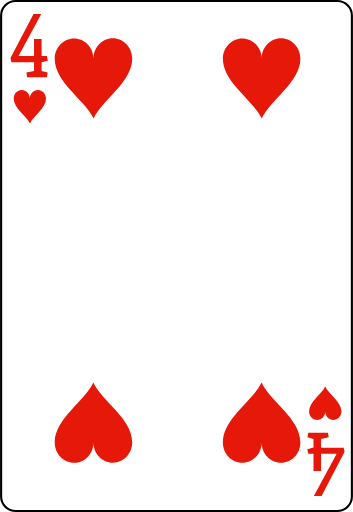
t = 0.00 s
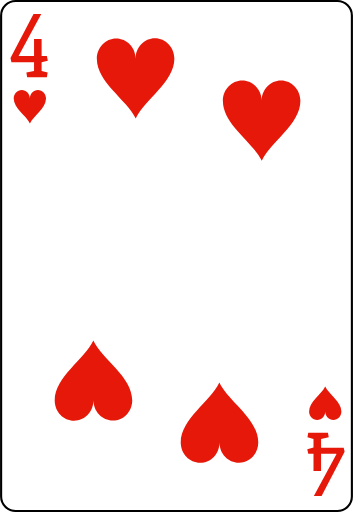
t = 0.25 s
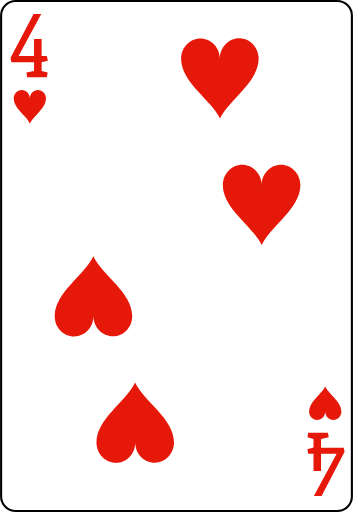
t = 0.75 s
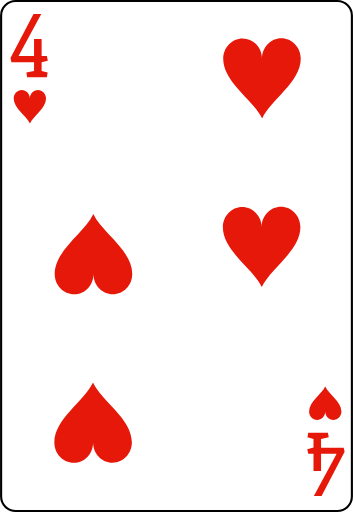
t = 1.00 s
t = 1.25 s: frame unchanged from t = 0.75 s, image omitted
t = 1.75 s: frame unchanged from t = 0.25 s, image omitted

The animated SVG that drew these frames (rendered in a browser with its animation timeline set to each time). Animation: 4 SMIL elements (animateTransform=4); one cycle of 2.00 s, repeats indefinitely.

<?xml version="1.0" encoding="UTF-8"?>
<svg id="_图层_2" data-name="图层 2" xmlns="http://www.w3.org/2000/svg" viewBox="0 0 167.513031 243.0499573">
  <defs>
    <style>
      .cls-1 {
        fill: #e6180a;
      }

      .cls-2 {
        fill: #fff;
        stroke: #000;
        stroke-miterlimit: 3.998513;
      }
    </style>
  </defs>
  <g id="_图层_1-2" data-name=" 图层 1">
    <g id="_4_heart" data-name=" 4 heart">
      <g id="base-30">
        <path class="cls-2" d="m.5,235.6825256c0,3.7785645,3.0888367,6.8674316,6.8674316,6.8674316h152.7881775c3.7686157,0,6.8574219-3.0888672,6.8574219-6.8674316V7.3674622c0-3.778595-3.0888672-6.8674622-6.8574219-6.8674622H7.3674316C3.5888367.5.5,3.5888672.5,7.3674622v228.3150635Z"/>
      </g>
      <g id="n_4-5" data-name="n 4-5">
        <path class="cls-1" d="m12.4894714,34.4630432l3.6455078-.7548828v-4.2167969H5.3869324l-.4345703-1.9082031L15.8898621,6.6105042h3.6640625l-10.7099609,19.7958984.0947266.2226562h7.1962891v-8.1230469h3.5888672v8.1230469h2.4941406l.453125,2.21875-2.9472656.7548828v4.1054688l2.8710938.7548828-.3769531,2.1748047h-9.3505859l-.3779297-2.1748047Z"/>
      </g>
      <g id="n_4-6" data-name="n 4-6">
        <path class="cls-1" d="m156.0246277,207.5899963l-3.6455078.7548828v4.2167969h10.7480469l.4345703,1.9082031-10.9375,20.9726562h-3.6640625l10.7099609-19.7958984-.0947266-.2226562h-7.1962891v8.1230469h-3.5888672v-8.1230469h-2.4941406l-.453125-2.21875,2.9472656-.7548828v-4.1054688l-2.8710938-.7548828.3769531-2.1748047h9.3505859l.3779297,2.1748047Z"/>
      </g>
      <g id="heart-13">
        <path class="cls-1" d="m21.8120422,46.7048645c-.0100098,4.708252-5.9077759,8.1369629-7.637146,11.8656006-1.7493286-3.7186279-7.6571655-7.1173706-7.6971436-11.8256226-.0100098-2.2191772,1.7093506-4.0285034,3.8186035-4.0285034,2.1192017,0,3.8485718,1.7893066,3.8485718,4.0084839,0-2.229187,1.7093506-4.0285034,3.8186035-4.0285034,2.1192017-.0100098,3.838562,1.7893066,3.8485718,4.0084839l-.000061.000061Z"/>
      </g>
      <g id="heart-14">
        <path class="cls-1" d="m146.7006531,195.3475647c.0100098-4.708252,5.9077759-8.1369629,7.637146-11.8656006,1.7493286,3.7186279,7.6571655,7.1173706,7.6971436,11.8256226.0100098,2.2191772-1.7093506,4.0285034-3.8186035,4.0285034-2.1192017,0-3.8485718-1.7893066-3.8485718-4.0084839,0,2.229187-1.7093506,4.0285034-3.8186035,4.0285034-2.1192017.0100098-3.838562-1.7893066-3.8485718-4.0084839l.000061-.000061Z"/>
      </g>
      <g id="heart-15">
        <animateTransform
        attributeName="transform"
        type="translate"
        values="0 0; 80 0; 0 0"
        keyTimes="0; 0.5; 1"
        dur="2s"
        repeatCount="indefinite" />
        <path class="cls-1" d="m62.7430115,27.8176575c-.0239868,11.2998047-14.1787109,19.5287476-18.3291626,28.477417-4.1984253-8.9246826-18.3771362-17.081665-18.4731445-28.3814697-.0239868-5.3260193,4.102478-9.668396,9.1646118-9.668396,5.0861206,0,9.2365723,4.2944031,9.2365723,9.6204224,0-5.3500061,4.102478-9.668396,9.1646118-9.668396,5.0861206-.0239868,9.2125854,4.2944031,9.2365723,9.6204224h-.000061Z"/>
      </g>
      <g id="heart-16">
        <animateTransform
        attributeName="transform"
        type="translate"
        values="0 0; 0 -80; 0 0"
        keyTimes="0; 0.5; 1"
        dur="2s"
        repeatCount="indefinite" />
        <path class="cls-1" d="m25.9407654,210.0874939c.0239868-11.2998047,14.1787109-19.5287476,18.3291626-28.477417,4.1984253,8.9246826,18.3771362,17.081665,18.4731445,28.3814697.0239868,5.3260498-4.102478,9.668396-9.1646118,9.668396-5.0861206,0-9.2365723-4.2944336-9.2365723-9.6204224,0,5.3500366-4.102478,9.668396-9.1646118,9.668396-5.0861206.0239868-9.2125854-4.2944336-9.2365723-9.6204224h.000061Z"/>
      </g>
      <g id="heart-17">
        <animateTransform
        attributeName="transform"
        type="translate"
        values="0 0; 0 80; 0 0"
        keyTimes="0; 0.5; 1"
        dur="2s"
        repeatCount="indefinite" />
        <path class="cls-1" d="m142.5709534,27.8176575c-.0239868,11.2998047-14.1787109,19.5287476-18.3291626,28.477417-4.1984253-8.9246826-18.3771973-17.081665-18.4731445-28.3814697-.0239868-5.3260193,4.102478-9.668396,9.1646118-9.668396,5.0861206,0,9.2365723,4.2944031,9.2365723,9.6204224,0-5.3500061,4.102478-9.668396,9.1646118-9.668396,5.0861206-.0239868,9.2125854,4.2944031,9.2365723,9.6204224h-.000061Z"/>
      </g>
      <g id="heart-18">
        <animateTransform
        attributeName="transform"
        type="translate"
        values="0 0; -80 0; 0 0"
        keyTimes="0; 0.5; 1"
        dur="2s"
        repeatCount="indefinite" />
        <path class="cls-1" d="m105.7686462,210.0874939c.0239868-11.2998047,14.1787109-19.5287476,18.3291626-28.477417,4.1984253,8.9246826,18.3771362,17.081665,18.4731445,28.3814697.0239868,5.3260498-4.102478,9.668396-9.1646118,9.668396-5.0861206,0-9.2365723-4.2944336-9.2365723-9.6204224,0,5.3500366-4.102478,9.668396-9.1646118,9.668396-5.0861206.0239868-9.2125854-4.2944336-9.2365723-9.6204224h.000061Z"/>
      </g>
    </g>
  </g>
</svg>
